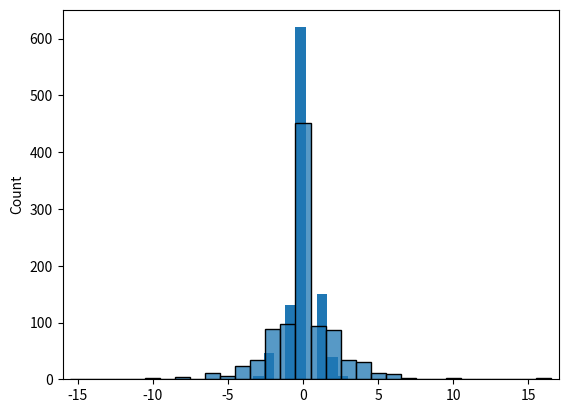

The matplotlib source for this figure: (Note: this script raises an exception after producing the figure.)
import numpy as np
import matplotlib.pyplot as plt
from numpy.linalg import det

M = np.random.choice([0,1],(2,2))
print(M)

det(M)

M = np.random.choice([0,1],(5,2,2))
print(M)

det(M)

def det_hist(matrix_size, num_matrices = 1000):
  random_matrices = np.random.choice([0,1], (num_matrices, matrix_size, matrix_size))
  dets = det(random_matrices)
  plt.hist(dets)
  plt.show()

det_hist(5)

import seaborn as sns # Seaborn package for style!

def det_hist(matrix_size, num_matrices = 1000):
  random_matrices = np.random.choice([0,1], (num_matrices, matrix_size, matrix_size))
  dets = det(random_matrices)
  bin_edges = np.arange(dets.min() - 0.5, dets.max() + 0.5, 1.0)
  sns.histplot(dets, bins=bin_edges)
  plt.xticks(np.arange(dets.min(), dets.max(), np.ceil(1+(dets.max() / 5) )))
  plt.xlim(dets.min() - 1, dets.max() + 1)
  plt.show()

det_hist(8)

def det_trend(num_matrices = 100):
  sizes = np.arange(2,20)
  det_aves = np.zeros(len(sizes)) # An array of zeros
  det_stds = np.zeros(len(sizes)) # An array of zeros

  # The standard deviations are given by a theoretically derived formula below.
  factorials = np.array([np.math.factorial(s+1) for s in sizes]) # factorial doesn't broadcast :()
  theoretical_stds = np.sqrt(factorials) / 2**sizes
  ##

  for j,s in enumerate(sizes):
    random_matrices = np.random.choice([0,1], (num_matrices, s, s))
    dets = det(random_matrices)
    det_aves[j] = dets.mean()
    det_stds[j] = dets.std()
  plt.plot(sizes, det_aves)
  plt.plot(sizes, det_stds)
  plt.plot(sizes, theoretical_stds)
  plt.yscale('symlog')
  plt.show()

det_trend()

